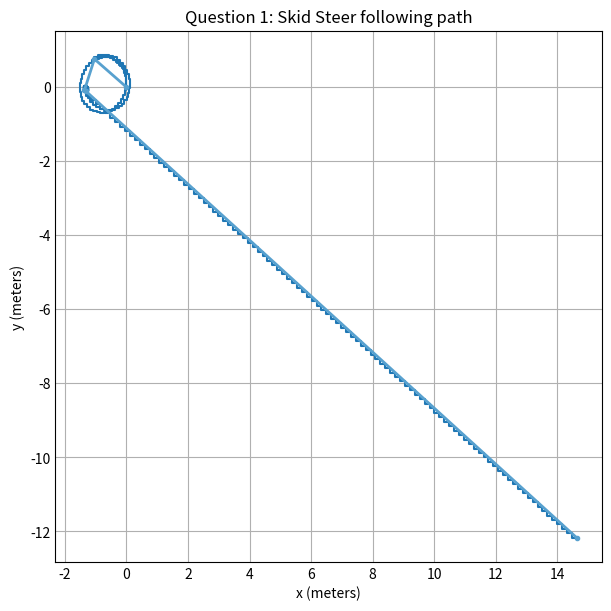

Python code for this plot:
import math
import matplotlib.pyplot as plt
from matplotlib.pyplot import draw

import numpy
import numpy as np

plt.style.use('_mpl-gallery')


def kinematics(l, r, W, x, y, theta, DT):
    xNew = x - .5 * (l + r) * np.sin(theta) * DT
    yNew = y + .5 * (l + r) * np.cos(theta) * DT
    thetaNew = theta + (1 / W) * (r - l) * DT
    aVel = (thetaNew - theta) / DT
    xVel, yVel = getVelocity(x, y, xNew, yNew, DT)
    return xNew, yNew, thetaNew, aVel, xVel, yVel


def getVelocity(x0, y0, x1, y1, DT):
    distance = np.sqrt(np.square(x1 - x0) + np.square(y1 - y0))
    velocity = distance / DT
    magX = x1 - x0
    magY = y1 - y0
    if magX == 0:
        if magY > 0:
            thetaDegrees = 90
        else:
            thetaDegrees = 180
    else:
        thetaDegrees = np.arctan(magY / magX)
    yVel = velocity * np.sin(thetaDegrees)
    xVel = velocity * np.cos(thetaDegrees)
    if np.isnan(yVel):
        yVel = 0
    if np.isnan(xVel):
        xVel = 0
    print("")
    return xVel, yVel


WIDTH = .3
DT = .1
time = 0
xNot = 0
yNot = 0
theta = 0
xCoord = [xNot]
yCoord = [yNot]
xPoint = [xNot]
yPoint = [yNot]

kList = [(5, 1, 1.5), (3, -1, -1.5), (8, .8, -2), (10, 2, 2)]
print("Position: (" + str(xNot) + ", " + str(yNot) + ") at T = " + str(time))

for x in range(0, 4):
    for y in range(0, kList[x][0] * 10):
        xNot, yNot, theta, angVel, xV, yV = kinematics(kList[x][1], kList[x][2], WIDTH, xNot, yNot, theta, DT)
        xCoord.append(xNot)
        yCoord.append(yNot)
        time += .1
        print("Position: (" + str(xNot) + ", " + str(yNot) + ") at T = " + str(time))
        # print("Trajectory: (" + str(xV) + ", " + str(yV) + ") Angular Velocity = " + str(angVel))

    xPoint.append(xNot)
    yPoint.append(yNot)

fig, ax = plt.subplots(constrained_layout=True, figsize=(6, 6))
ax.step(xCoord, yCoord)
ax.set_xlabel('x (meters)')
ax.set_ylabel('y (meters)')
plt.title("Question 1: Skid Steer following path")
plt.plot(xPoint, yPoint, linewidth=2, marker='.')
plt.show()
